Dataset: dataset (GitHub, mohammed761/ai-property-triage). Classes: bathroom, bedroom, exterior, kitchen, living room.

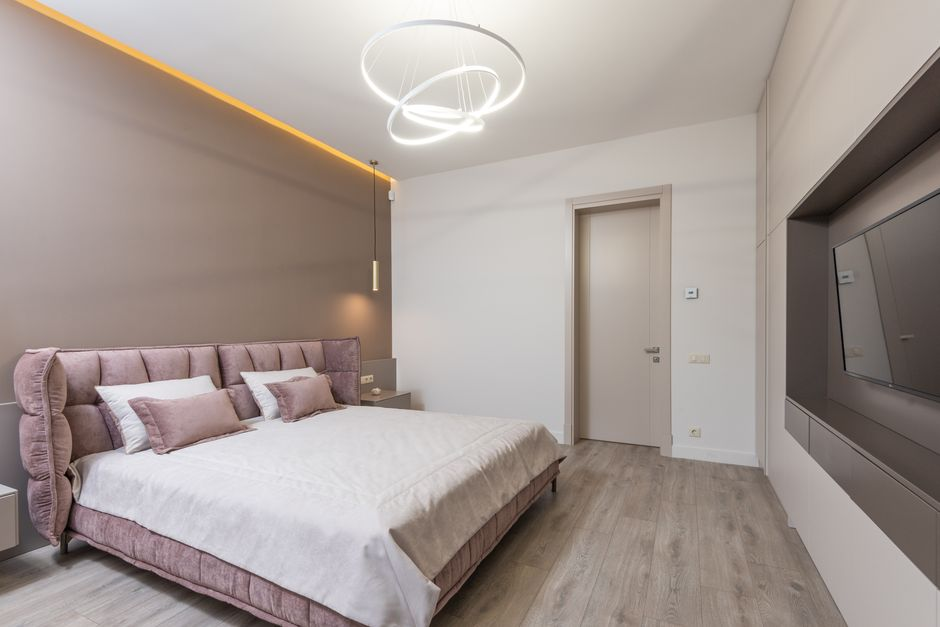
Label: bedroom

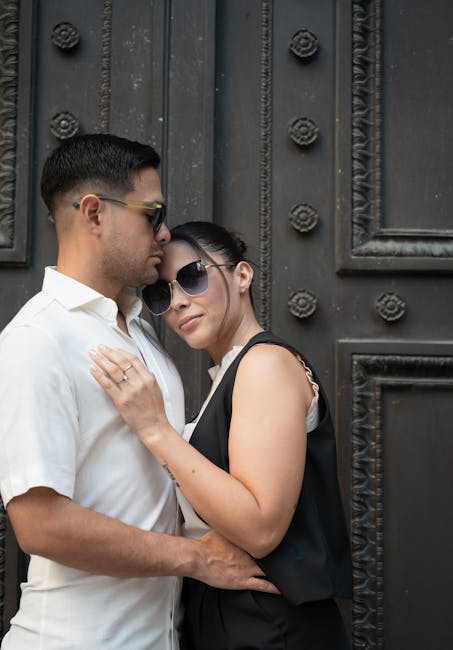
Label: exterior

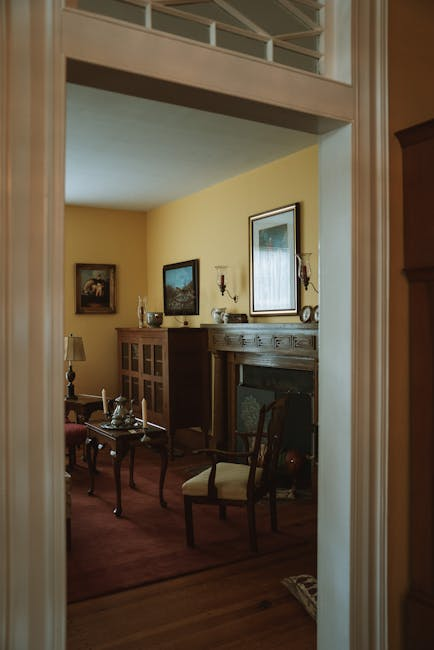
Label: living room

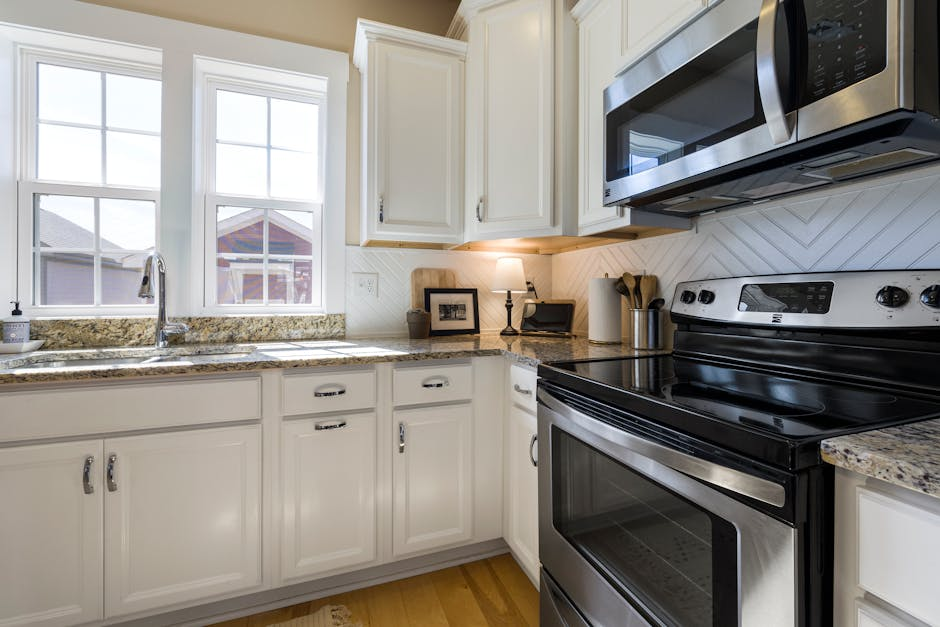
Label: kitchen

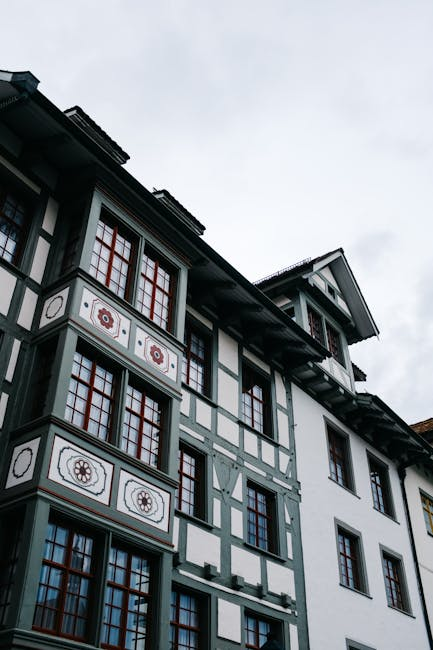
Label: exterior

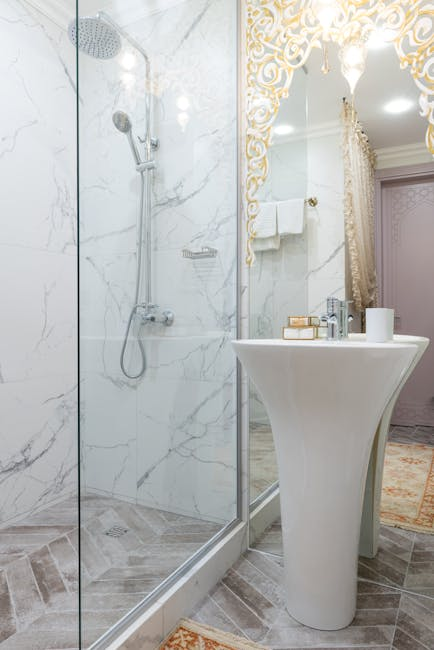
Label: bathroom
